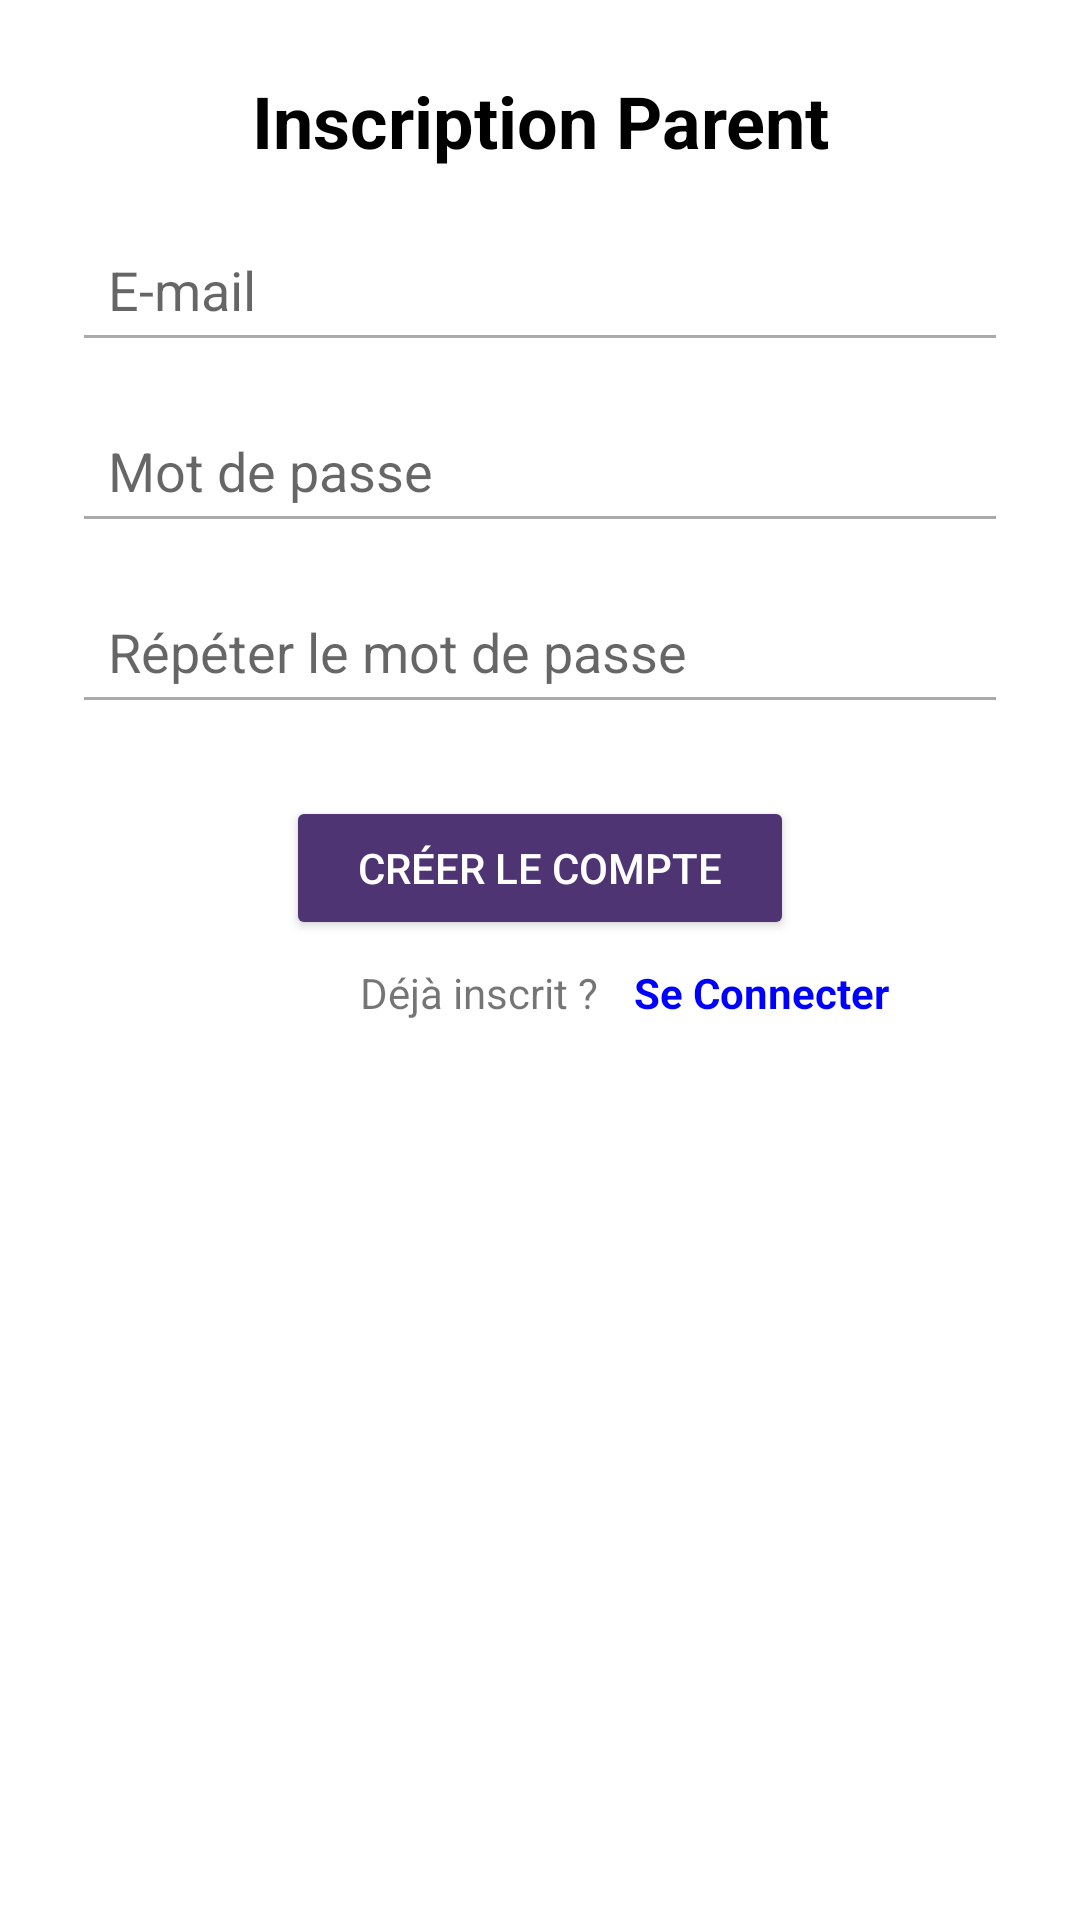

This screen was rendered from an Android layout file. Write that file and the resources it references.
<!-- AndroidManifest.xml: application theme Theme.EduLLM -->
<!-- res/layout/fragment_inscription.xml -->
<?xml version="1.0" encoding="utf-8"?>
<androidx.constraintlayout.widget.ConstraintLayout
    xmlns:android="http://schemas.android.com/apk/res/android"
    xmlns:app="http://schemas.android.com/apk/res-auto"
    xmlns:tools="http://schemas.android.com/tools"
    android:layout_width="match_parent"
    android:layout_height="match_parent"
    android:background="@null"
    android:padding="24dp" >


    
<TextView
android:id="@+id/signup_title"
android:layout_width="wrap_content"
android:layout_height="wrap_content"
android:text="Inscription Parent"
android:textSize="24sp"
android:textStyle="bold"
android:textColor="#000000"
app:layout_constraintStart_toStartOf="parent"
app:layout_constraintEnd_toEndOf="parent"
android:layout_marginTop="24dp"
tools:ignore="MissingConstraints" />


    
<EditText
android:id="@+id/email"
android:layout_width="0dp"
android:layout_height="wrap_content"
android:hint="E-mail"
android:backgroundTint="@android:color/darker_gray"
android:padding="12dp"
android:inputType="textEmailAddress"
app:layout_constraintTop_toBottomOf="@id/signup_title"
app:layout_constraintStart_toStartOf="parent"
app:layout_constraintEnd_toEndOf="parent"
android:layout_marginTop="16dp"/>

<TextView
android:id="@+id/email_error"
android:layout_width="wrap_content"
android:layout_height="wrap_content"
android:text="Veuillez entrer une adresse E-mail"
    android:visibility="gone"
android:textColor="#FF0000"
android:textSize="12sp"
app:layout_constraintTop_toBottomOf="@id/email"
app:layout_constraintStart_toStartOf="@id/email"/>

    
<EditText
android:id="@+id/password"
android:layout_width="0dp"
android:layout_height="wrap_content"
android:hint="Mot de passe"
android:inputType="textPassword"
android:padding="12dp"
android:backgroundTint="@android:color/darker_gray"
app:layout_constraintTop_toBottomOf="@id/email_error"
app:layout_constraintStart_toStartOf="parent"
app:layout_constraintEnd_toEndOf="parent"
android:layout_marginTop="12dp"/>

    
<EditText
android:id="@+id/confirm_password"
android:layout_width="0dp"
android:layout_height="wrap_content"
android:hint="Répéter le mot de passe"
android:inputType="textPassword"
android:padding="12dp"
android:backgroundTint="@android:color/darker_gray"
app:layout_constraintTop_toBottomOf="@id/password"
app:layout_constraintStart_toStartOf="parent"
app:layout_constraintEnd_toEndOf="parent"
android:layout_marginTop="12dp"/>

<TextView
android:id="@+id/password_error"
android:layout_width="wrap_content"
android:layout_height="wrap_content"
android:text="Les deux mots de passe ne correspondent pas"
android:textColor="#FF0000"
android:textSize="12sp"
    android:visibility="gone"
app:layout_constraintTop_toBottomOf="@id/confirm_password"
app:layout_constraintStart_toStartOf="@id/confirm_password"/>

    
    <Button
        android:id="@+id/create_account_btn"
        android:layout_width="wrap_content"
        android:layout_height="wrap_content"
        android:layout_marginTop="24dp"
        android:backgroundTint="#4E3473"
        android:paddingLeft="24dp"
        android:paddingTop="12dp"
        android:paddingRight="24dp"
        android:paddingBottom="12dp"
        android:text="Créer le compte"
        android:textColor="#FFFFFF"
        app:layout_constraintEnd_toEndOf="parent"
        app:layout_constraintStart_toStartOf="parent"
        app:layout_constraintTop_toBottomOf="@id/password_error" />

    

    <TextView
        android:id="@+id/login_prompt"
        android:layout_width="wrap_content"
        android:layout_height="wrap_content"
        android:layout_marginStart="96dp"
        android:layout_marginTop="8dp"
        android:text="Déjà inscrit ?"
        android:textSize="14sp"
        app:layout_constraintStart_toStartOf="parent"
        app:layout_constraintTop_toBottomOf="@id/create_account_btn" />

    <TextView
        android:id="@+id/login_link"
        android:layout_width="wrap_content"
        android:layout_height="wrap_content"
        android:layout_marginStart="12dp"
        android:text="Se Connecter"
        android:textColor="#0000FF"
        android:textSize="14sp"
        android:textStyle="bold"
        app:layout_constraintBaseline_toBaselineOf="@id/login_prompt"
        app:layout_constraintStart_toEndOf="@id/login_prompt" />
</androidx.constraintlayout.widget.ConstraintLayout>
<!-- resources referenced by this layout -->
<resources>
  <style name="Theme.EduLLM" parent="Theme.MaterialComponents.DayNight.NoActionBar">
          
          <item name="colorPrimary">@color/purple_500</item>
          <item name="colorPrimaryVariant">@color/purple_700</item>
          <item name="colorOnPrimary">@color/white</item>
          
          <item name="colorSecondary">@color/teal_200</item>
          <item name="colorSecondaryVariant">@color/teal_700</item>
          <item name="colorOnSecondary">@color/black</item>
          
          <item name="android:statusBarColor">?attr/colorPrimaryVariant</item>
          
      </style>
  <color name="purple_500">#FF6200EE</color>
  <color name="purple_700">#FF3700B3</color>
  <color name="white">#FFFFFFFF</color>
  <color name="teal_200">#FF03DAC5</color>
  <color name="teal_700">#FF018786</color>
  <color name="black">#FF000000</color>
</resources>
